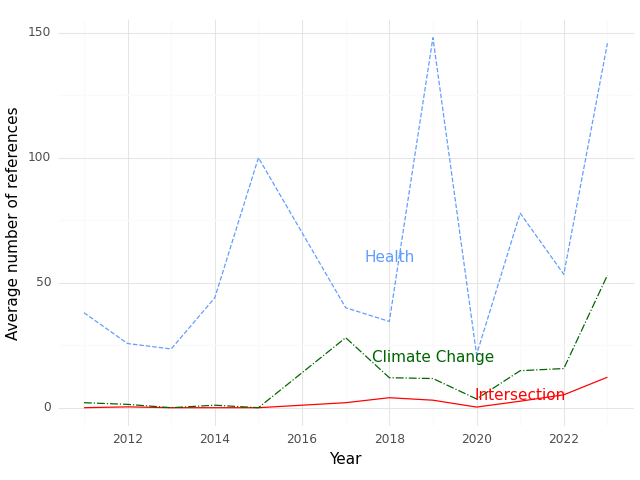

Values plotted in this chart, from the file beside it:
, Year, intersection, health, climate
0, 2011, 0.0, 38.0, 2.0
1, 2012, 0.3333, 25.67, 1.333
2, 2013, 0.0, 23.5, 0.0
3, 2014, 0.0, 44.0, 1.0
4, 2015, 0.0, 100.0, 0.0
5, 2017, 2.0, 40.0, 28.0
6, 2018, 4.0, 34.5, 12.0
7, 2019, 3.0, 148.0, 11.67
8, 2020, 0.25, 21.25, 3.5
9, 2021, 2.6, 77.8, 14.8
10, 2022, 5.167, 53.33, 15.67
11, 2023, 12.2, 145.8, 53.0
